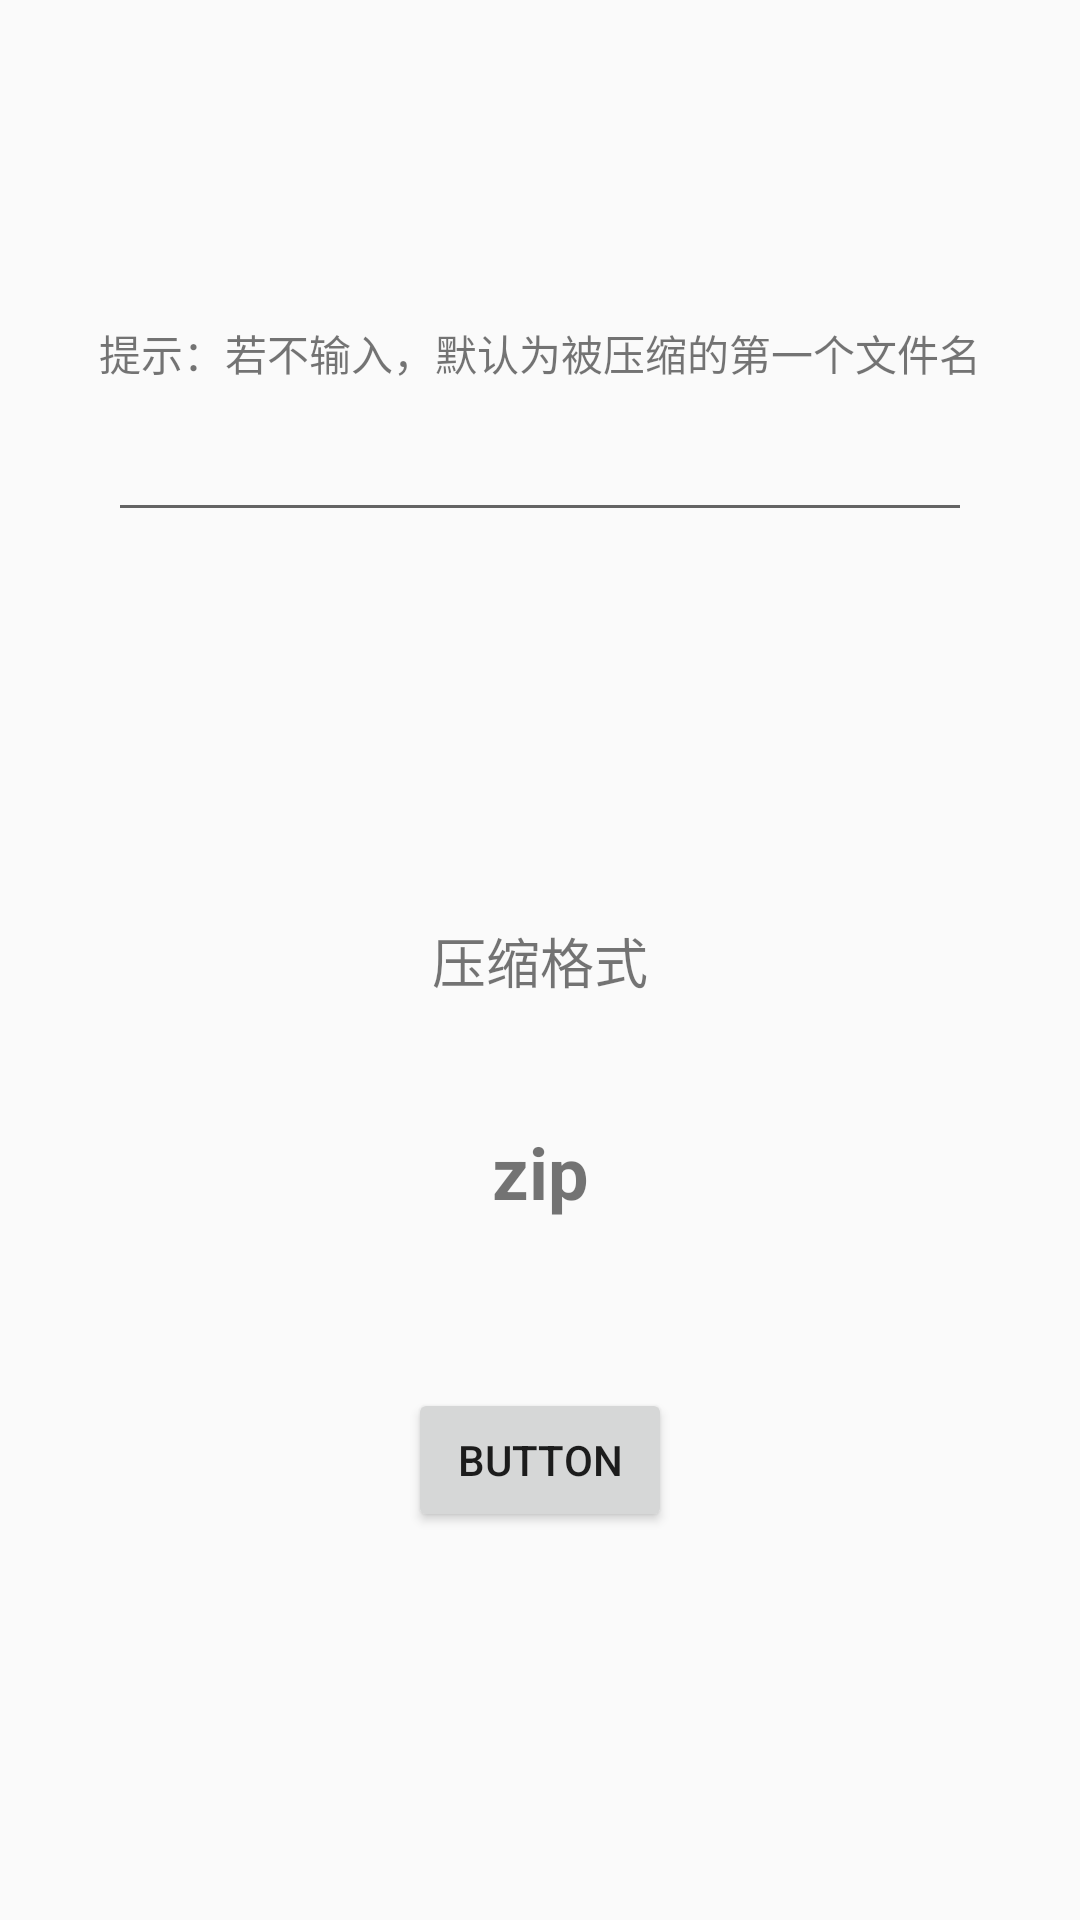

Layout XML and referenced resources for this Android screen:
<!-- AndroidManifest.xml: application theme AppTheme -->
<!-- res/layout/fragment_zip_path.xml -->
<?xml version="1.0" encoding="utf-8"?>
<androidx.constraintlayout.widget.ConstraintLayout xmlns:android="http://schemas.android.com/apk/res/android"
    xmlns:app="http://schemas.android.com/apk/res-auto"
    xmlns:tools="http://schemas.android.com/tools"
    android:layout_width="match_parent"
    android:layout_height="match_parent"
    tools:context=".ui.main.ZipPathFragment">

    <androidx.constraintlayout.widget.Guideline
        android:id="@+id/guideline13"
        android:layout_width="wrap_content"
        android:layout_height="wrap_content"
        android:orientation="horizontal"
        app:layout_constraintGuide_percent="0.2" />

    <TextView
        android:id="@+id/textView12"
        android:layout_width="wrap_content"
        android:layout_height="wrap_content"
        android:text="@string/zip_alert"
        android:textSize="14sp"
        app:layout_constraintBottom_toTopOf="@+id/guideline13"
        app:layout_constraintEnd_toEndOf="parent"
        app:layout_constraintStart_toStartOf="parent" />

    <EditText
        android:id="@+id/path_et"
        android:layout_width="0dp"
        android:layout_height="wrap_content"
        android:layout_marginTop="8dp"
        app:layout_constraintEnd_toStartOf="@+id/guideline15"
        app:layout_constraintStart_toStartOf="@+id/guideline14"
        app:layout_constraintTop_toTopOf="@+id/guideline13" />

    <androidx.constraintlayout.widget.Guideline
        android:id="@+id/guideline14"
        android:layout_width="wrap_content"
        android:layout_height="wrap_content"
        android:orientation="vertical"
        app:layout_constraintGuide_percent="0.1" />

    <androidx.constraintlayout.widget.Guideline
        android:id="@+id/guideline15"
        android:layout_width="wrap_content"
        android:layout_height="wrap_content"
        android:orientation="vertical"
        app:layout_constraintGuide_percent="0.9" />

    <TextView
        android:id="@+id/textView13"
        android:layout_width="wrap_content"
        android:layout_height="wrap_content"
        android:text="压缩格式"
        android:textSize="18sp"
        app:layout_constraintBottom_toBottomOf="parent"
        app:layout_constraintEnd_toEndOf="parent"
        app:layout_constraintStart_toStartOf="parent"
        app:layout_constraintTop_toTopOf="parent" />

    <TextView
        android:id="@+id/textView14"
        android:layout_width="wrap_content"
        android:layout_height="wrap_content"
        android:text="zip"
        android:textSize="24sp"
        android:textStyle="bold"
        android:typeface="normal"
        app:layout_constraintBottom_toBottomOf="parent"
        app:layout_constraintEnd_toEndOf="parent"
        app:layout_constraintStart_toStartOf="parent"
        app:layout_constraintTop_toBottomOf="@+id/textView13"
        app:layout_constraintVertical_bias="0.15" />

    <Button
        android:id="@+id/button"
        android:layout_width="wrap_content"
        android:layout_height="wrap_content"
        android:text="Button"
        app:layout_constraintBottom_toBottomOf="parent"
        app:layout_constraintEnd_toEndOf="parent"
        app:layout_constraintStart_toStartOf="parent"
        app:layout_constraintTop_toBottomOf="@+id/textView13"
        app:layout_constraintVertical_bias="0.5" />


</androidx.constraintlayout.widget.ConstraintLayout>
<!-- resources referenced by this layout -->
<resources>
  <string name="zip_alert">提示：若不输入，默认为被压缩的第一个文件名</string>
  <style name="AppTheme" parent="Theme.AppCompat.Light.DarkActionBar">
          
          <item name="colorPrimary">@color/colorPrimary</item>
          <item name="colorPrimaryDark">@color/colorPrimaryDark</item>
          <item name="colorAccent">@color/colorAccent</item>
      </style>
  <color name="colorPrimary">#4285F4</color>
  <color name="colorPrimaryDark">#3367D6</color>
  <color name="colorAccent">#FFC400</color>
</resources>
